124-way image classification set "studio_data" from GitHub (React-Developer751/temp); label vocabulary: AC repair, accounting finance, agriculture farm, animal welfare, architect, astrology, ayurveda, bakery, banquet hall, bar lounge, barber, bike garage, bike showroom, bookstore, bridal makeup, cafe, car rental, car repair, car showroom, car wash, carpentry, catering, chai stall, chinese restaurant, cleaning, clinic doctor, cloud kitchen, coaching tuition, construction, consulting, counselling, coworking, dental, design studio, diagnostic lab, digital agency, DJ sound, driving school, drone photography, ecommerce, electrician, event party, eye clinic, farm stay, fashion boutique, fast food, florist, funeral services, furniture, gaming zone, gift shop, grocery, gym, hotel, ice cream, indian thali, insurance, interior design, jewellery, juice bar, kurti store, landscape, laundry, law firm, loan finance, logistics, mehendi, mobile app, mobile repair, mobile store, movers, music academy, NGO, none, notary documents, nutritionist, optical, painting, pest control, pet clinic, pet shop, PG hostel, pharmacy, photography, physio, play school, plumbing, pottery, printing, real estate, recruitment, restaurant, italian restaurant, robotics lab, SaaS, salon, saree boutique, school, scrap recycling, security, shoe store, skin clinic, solar energy, south indian, spa, sports academy, street food, sushi, sweet shop, tailor, tattoo, taxi, temple, tent house, tiffin service, toy store, travel agency, tyres, video editing, visa, water purifier, wedding, welding, yoga.

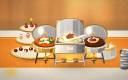
Label: catering

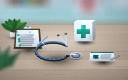
Label: clinic doctor

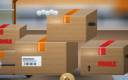
Label: movers

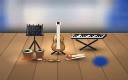
Label: music academy

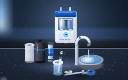
Label: water purifier

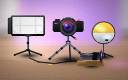
Label: photography
